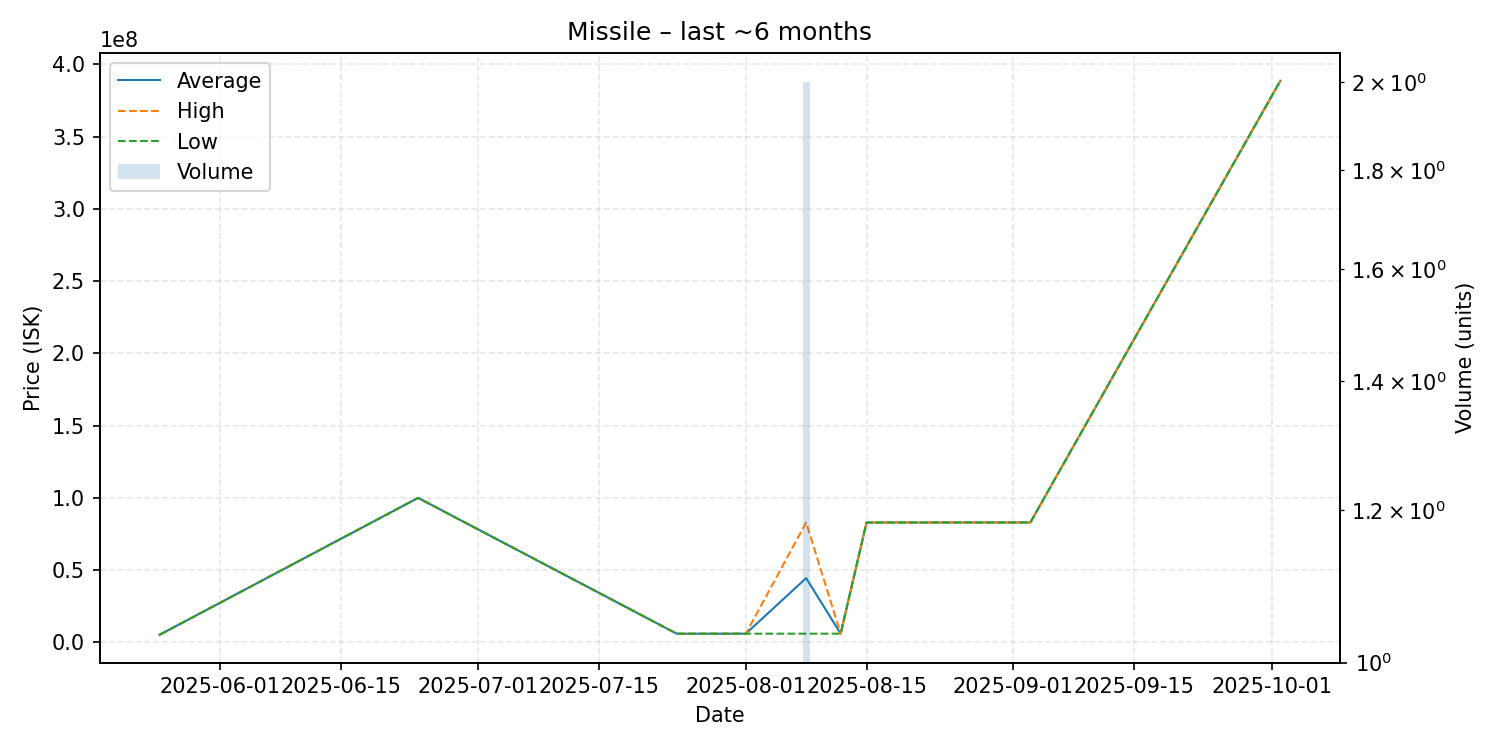

Data behind this chart, as committed beside it:
date, average, highest, lowest, order_count, volume
2025-05-25, 5241000, 5241000, 5241000, 1, 1
2025-06-24, 100000000, 100000000, 100000000, 1, 1
2025-07-24, 6026000, 6026000, 6026000, 1, 1
2025-08-01, 6055000, 6055000, 6055000, 1, 1
2025-08-08, 44520500, 82970000, 6071000, 2, 2
2025-08-12, 6070000, 6070000, 6070000, 1, 1
2025-08-15, 82970000, 82970000, 82970000, 1, 1
2025-08-27, 82980000, 82980000, 82980000, 1, 1
2025-09-03, 83000000, 83000000, 83000000, 1, 1
2025-10-02, 388600000, 388600000, 388600000, 1, 1
